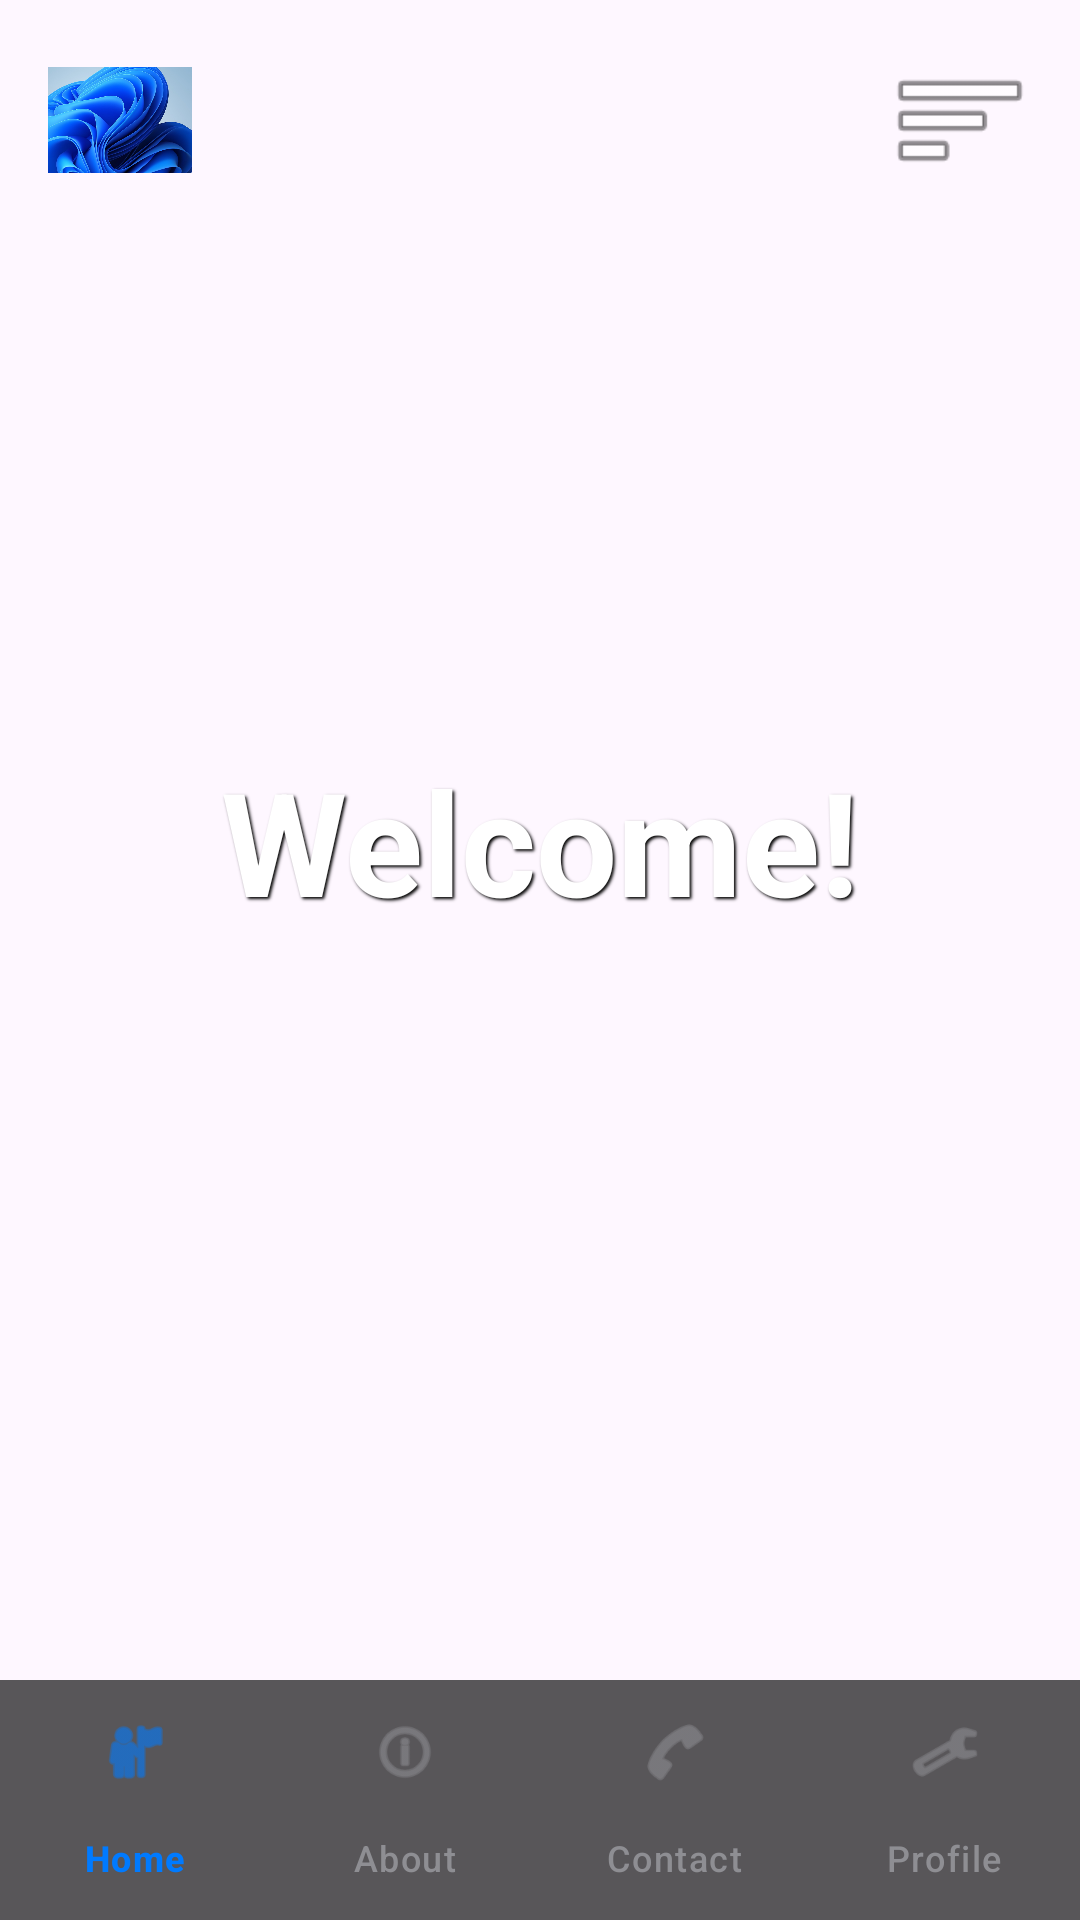

Here is an Android app screen rendered from its layout file. Give the layout XML and the strings, colors and styles it references.
<!-- AndroidManifest.xml: application theme Theme.Seulle -->
<!-- res/layout/activity_landing.xml -->
<?xml version="1.0" encoding="utf-8"?>
<androidx.constraintlayout.widget.ConstraintLayout xmlns:android="http://schemas.android.com/apk/res/android"
    xmlns:app="http://schemas.android.com/apk/res-auto"
    xmlns:tools="http://schemas.android.com/tools"
    android:id="@+id/main"
    android:layout_width="match_parent"
    android:layout_height="match_parent"
    android:background="@drawable/ic_launcher_background"
    tools:context=".LandingActivity">

    <ImageView
        android:id="@+id/logoImageView"
        android:layout_width="48dp"
        android:layout_height="48dp"
        android:layout_marginStart="16dp"
        android:layout_marginTop="16dp"
        android:src="@drawable/logo"
        app:layout_constraintStart_toStartOf="parent"
        app:layout_constraintTop_toTopOf="parent" />

    <ImageView
        android:id="@+id/menuImageView"
        android:layout_width="48dp"
        android:layout_height="48dp"
        android:layout_marginTop="16dp"
        android:layout_marginEnd="16dp"
        android:src="@android:drawable/ic_menu_sort_by_size"
        app:layout_constraintEnd_toEndOf="parent"
        app:layout_constraintTop_toTopOf="parent" />

    <TextView
        android:id="@+id/welcomeTextView"
        android:layout_width="wrap_content"
        android:layout_height="wrap_content"
        android:text="Welcome!"
        android:textSize="48sp"
        android:textColor="@android:color/white"
        android:shadowColor="@android:color/black"
        android:shadowDx="2"
        android:shadowDy="2"
        android:shadowRadius="2"
        android:textStyle="bold"
        app:layout_constraintBottom_toTopOf="@+id/bottomNavView"
        app:layout_constraintEnd_toEndOf="parent"
        app:layout_constraintStart_toStartOf="parent"
        app:layout_constraintTop_toTopOf="parent" />

    <com.google.android.material.bottomnavigation.BottomNavigationView
        android:id="@+id/bottomNavView"
        android:layout_width="0dp"
        android:layout_height="wrap_content"
        android:background="#A6000000"
        app:itemIconTint="@color/bottom_nav_item_color"
        app:itemTextColor="@color/bottom_nav_item_color"
        app:itemRippleColor="#33007AFF"
        app:labelVisibilityMode="labeled"
        app:layout_constraintBottom_toBottomOf="parent"
        app:layout_constraintStart_toStartOf="parent"
        app:layout_constraintEnd_toEndOf="parent"
        app:menu="@menu/bottom_nav_menu" />

</androidx.constraintlayout.widget.ConstraintLayout>
<!-- resources referenced by this layout -->
<resources>
  <!-- drawable logo: png bitmap (drawable, 645001 bytes) -->
  <style name="Theme.Seulle" parent="Base.Theme.Seulle">
          <item name="bottomNavigationStyle">@style/App.BottomNavigationView</item>
      </style>
  <style name="Base.Theme.Seulle" parent="Theme.Material3.DayNight.NoActionBar">
          
          
      </style>
  <style name="App.BottomNavigationView" parent="Widget.Material3.BottomNavigationView">
          <item name="itemActiveIndicatorStyle">@style/App.BottomNavigationView.ActiveIndicator</item>
      </style>
  <style name="App.BottomNavigationView.ActiveIndicator" parent="Widget.Material3.BottomNavigationView.ActiveIndicator">
          <item name="android:color">#33007AFF</item> 
      </style>
</resources>
